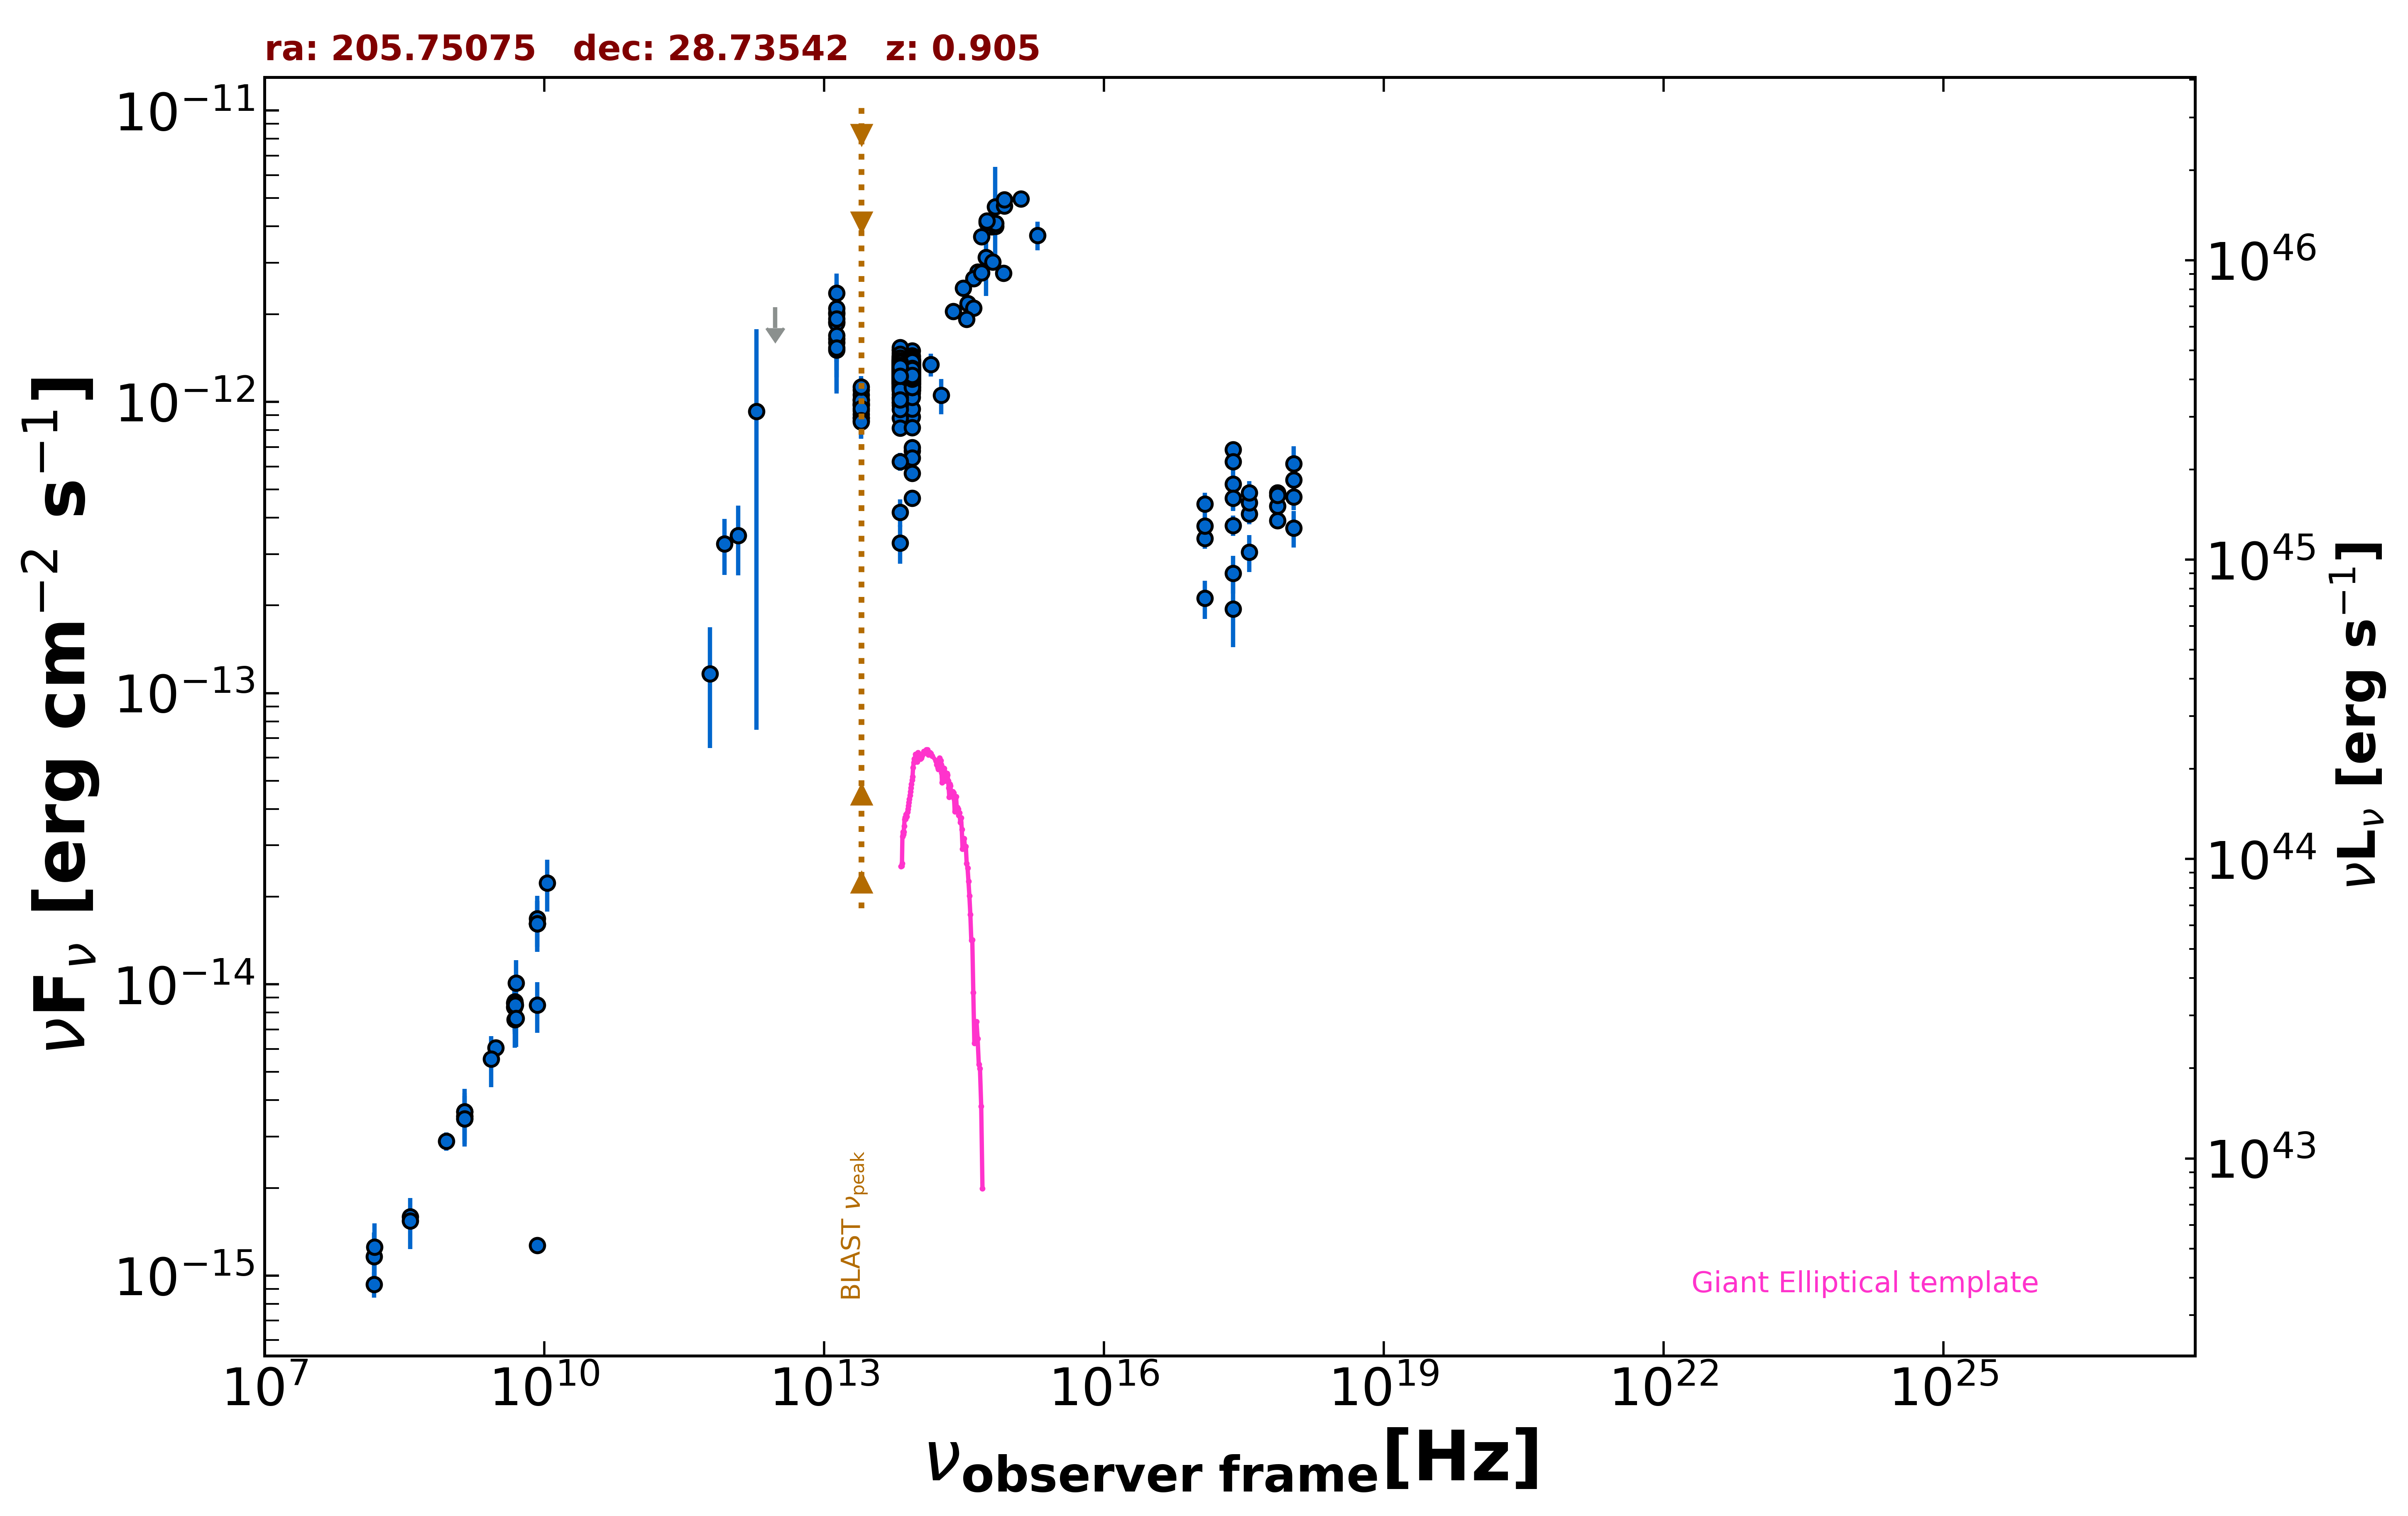

Values plotted in this chart, from the file beside it:
freq., flux, err_flux, MJD_start, MJD_end, flag, catalog, reference
1.400e+09, 3.453e-15, 2.000e-18, 55000, 55000, , FIRST, White et al. 1997  ApJ  475 479
1.400e+09, 3.522e-15, 1.065e-16, 55000, 55000, , NVSS, Condon et al. 1998  AJ  115  1693
8.870e+08, 2.893e-15, 2.075e-16, 55000, 55000, , RACS, Hale et al. 2021  PASA  38  e058
3.000e+09, 6.056e-15, 2.500e-17, 55000, 55000, , VLASSQL, Gordon et al. 2021  ApJS  255  30
2.418e+17, 5.222e-13, 9.795e-14, 55000, 55000, , RASS, Boller et al. 2016  A&A  103  1
2.418e+17, 6.844e-13, 2.435e-14, 55000, 55000, , WGACAT, White et al. 2000  VizieR  IX/31/wgacat
2.418e+17, 6.235e-13, 2.165e-14, 55000, 55000, , WGACAT, White et al. 2000  VizieR  IX/31/wgacat
2.418e+17, 3.761e-13, 3.020e-14, 54250, 54282, , 1OUSX, Giommi et al. in preparation
1.209e+17, 3.395e-13, 2.690e-14, 54250, 54282, , 1OUSX, Giommi et al. in preparation
3.627e+17, 4.127e-13, 3.340e-14, 54250, 54282, , 1OUSX, Giommi et al. in preparation
7.253e+17, 4.387e-13, 2.130e-14, 54250, 54282, , 1OUSX, Giommi et al. in preparation
1.088e+18, 4.714e-13, 4.650e-14, 54250, 54282, , 1OUSX, Giommi et al. in preparation
7.253e+17, 4.875e-13, 2.450e-14, 55000, 55000, , 2SXPS, Evans et al. 2020  ApJS  247  54
1.209e+17, 3.751e-13, 3.070e-14, 55000, 55000, , 2SXPS, Evans et al. 2020  ApJS  247  54
3.627e+17, 4.503e-13, 3.735e-14, 55000, 55000, , 2SXPS, Evans et al. 2020  ApJS  247  54
1.088e+18, 5.386e-13, 5.530e-14, 55000, 55000, , 2SXPS, Evans et al. 2020  ApJS  247  54
2.418e+17, 1.941e-13, 5.015e-14, 55000, 55000, , IPC2E, Harris et al. 1990  VizieR  IX/13/2e
1.500e+08, 9.335e-16, 9.350e-17, 55000, 55000, , TGSS150, Intema et al. 2017  A&A  598  A781
8.400e+09, 1.268e-15, 0.000e+00, 55000, 55000, , CRATES, Healey et al. 2007  ApJS  171  61
8.400e+09, 1.613e-14, 0.000e+00, 55000, 55000, , CRATES, Healey et al. 2007  ApJS  171  61
4.800e+09, 8.352e-15, 7.680e-16, 55000, 55000, , GB6, Gregory et al. 1996  ApJS  103  427
4.800e+09, 8.640e-15, 1.152e-15, 55000, 55000, , GB87, Gregory et al. 1992  VizieR  VIII/14/j20…
4.850e+09, 8.633e-15, 0.000e+00, 55000, 55000, , NORTH20, White and Becker  1992  ApJS  79  331
1.400e+09, 3.654e-15, 0.000e+00, 55000, 55000, , NORTH20, White and Becker  1992  ApJS  79  331
3.650e+08, 1.591e-15, 0.000e+00, 55000, 55000, , NORTH20, White and Becker  1992  ApJS  79  331
1.200e+12, 3.471e-13, 9.315e-14, 55000, 55000, , H-ATLAS-DR2, Maddox et al. 2018  ApJS  236  30
8.571e+11, 3.251e-13, 7.105e-14, 55000, 55000, , H-ATLAS-DR2, Maddox et al. 2018  ApJS  236  30
6.000e+11, 1.165e-13, 5.177e-14, 55000, 55000, , H-ATLAS-DR2, Maddox et al. 2018  ApJS  236  30
3.000e+12, 2.109e-12, 0.000e+00, 55000, 55000, UL, H-ATLAS-DR2, Maddox et al. 2018  ApJS  236  30
1.875e+12, 9.259e-13, 8.510e-13, 55000, 55000, , H-ATLAS-DR2, Maddox et al. 2018  ApJS  236  30
1.389e+14, 1.341e-12, 1.200e-13, 55000, 55000, , 2MASS, Skrutskie et al. 2006  AJ  131  1163
1.804e+14, 1.052e-12, 1.449e-13, 55000, 55000, , 2MASS, Skrutskie et al. 2006  AJ  131  1163
2.427e+14, 2.042e-12, 1.320e-13, 55000, 55000, , 2MASS, Skrutskie et al. 2006  AJ  131  1163
8.817e+13, 1.220e-12, 3.500e-15, 55000, 55000, , UNWISE, Schlafly et al. 2019  ApJS  240  30
6.517e+13, 1.236e-12, 4.500e-15, 55000, 55000, , UNWISE, Schlafly et al. 2019  ApJS  240  30
8.817e+13, 1.257e-12, 2.800e-14, 55000, 55000, , WISE, Wright et al. 2010  AJ  140  1868
6.517e+13, 1.287e-12, 2.700e-14, 55000, 55000, , WISE, Wright et al. 2010  AJ  140  1868
2.498e+13, 9.699e-13, 3.930e-14, 55000, 55000, , WISE, Wright et al. 2010  AJ  140  1868
1.363e+13, 1.646e-12, 1.430e-13, 55000, 55000, , WISE, Wright et al. 2010  AJ  140  1868
8.817e+13, 1.182e-12, 4.150e-14, 56837, 56837, , NEOWISE, Mainzer et al. 2014  ApJ  792  30
6.517e+13, 1.294e-12, 5.600e-14, 56837, 56837, , NEOWISE, Mainzer et al. 2014  ApJ  792  30
8.817e+13, 1.299e-12, 4.550e-14, 56837, 56837, , NEOWISE, Mainzer et al. 2014  ApJ  792  30
6.517e+13, 1.241e-12, 5.150e-14, 56837, 56837, , NEOWISE, Mainzer et al. 2014  ApJ  792  30
8.817e+13, 1.226e-12, 4.150e-14, 56838, 56838, , NEOWISE, Mainzer et al. 2014  ApJ  792  30
6.517e+13, 1.281e-12, 5.900e-14, 56838, 56838, , NEOWISE, Mainzer et al. 2014  ApJ  792  30
8.817e+13, 1.170e-12, 4.750e-14, 56838, 56838, , NEOWISE, Mainzer et al. 2014  ApJ  792  30
6.517e+13, 1.167e-12, 6.350e-14, 56838, 56838, , NEOWISE, Mainzer et al. 2014  ApJ  792  30
8.817e+13, 1.256e-12, 5.900e-14, 56838, 56838, , NEOWISE, Mainzer et al. 2014  ApJ  792  30
6.517e+13, 1.305e-12, 5.250e-14, 56838, 56838, , NEOWISE, Mainzer et al. 2014  ApJ  792  30
8.817e+13, 1.296e-12, 4.400e-14, 56838, 56838, , NEOWISE, Mainzer et al. 2014  ApJ  792  30
6.517e+13, 1.309e-12, 4.950e-14, 56838, 56838, , NEOWISE, Mainzer et al. 2014  ApJ  792  30
8.817e+13, 1.316e-12, 4.250e-14, 56838, 56838, , NEOWISE, Mainzer et al. 2014  ApJ  792  30
6.517e+13, 1.314e-12, 5.950e-14, 56838, 56838, , NEOWISE, Mainzer et al. 2014  ApJ  792  30
8.817e+13, 1.245e-12, 3.900e-14, 56837, 56837, , NEOWISE, Mainzer et al. 2014  ApJ  792  30
6.517e+13, 1.209e-12, 4.750e-14, 56837, 56837, , NEOWISE, Mainzer et al. 2014  ApJ  792  30
8.817e+13, 1.233e-12, 3.950e-14, 56838, 56838, , NEOWISE, Mainzer et al. 2014  ApJ  792  30
6.517e+13, 1.204e-12, 5.200e-14, 56838, 56838, , NEOWISE, Mainzer et al. 2014  ApJ  792  30
8.817e+13, 1.246e-12, 4.950e-14, 56838, 56838, , NEOWISE, Mainzer et al. 2014  ApJ  792  30
6.517e+13, 1.303e-12, 5.750e-14, 56838, 56838, , NEOWISE, Mainzer et al. 2014  ApJ  792  30
8.817e+13, 1.332e-12, 4.900e-14, 56837, 56837, , NEOWISE, Mainzer et al. 2014  ApJ  792  30
... 762 more rows
